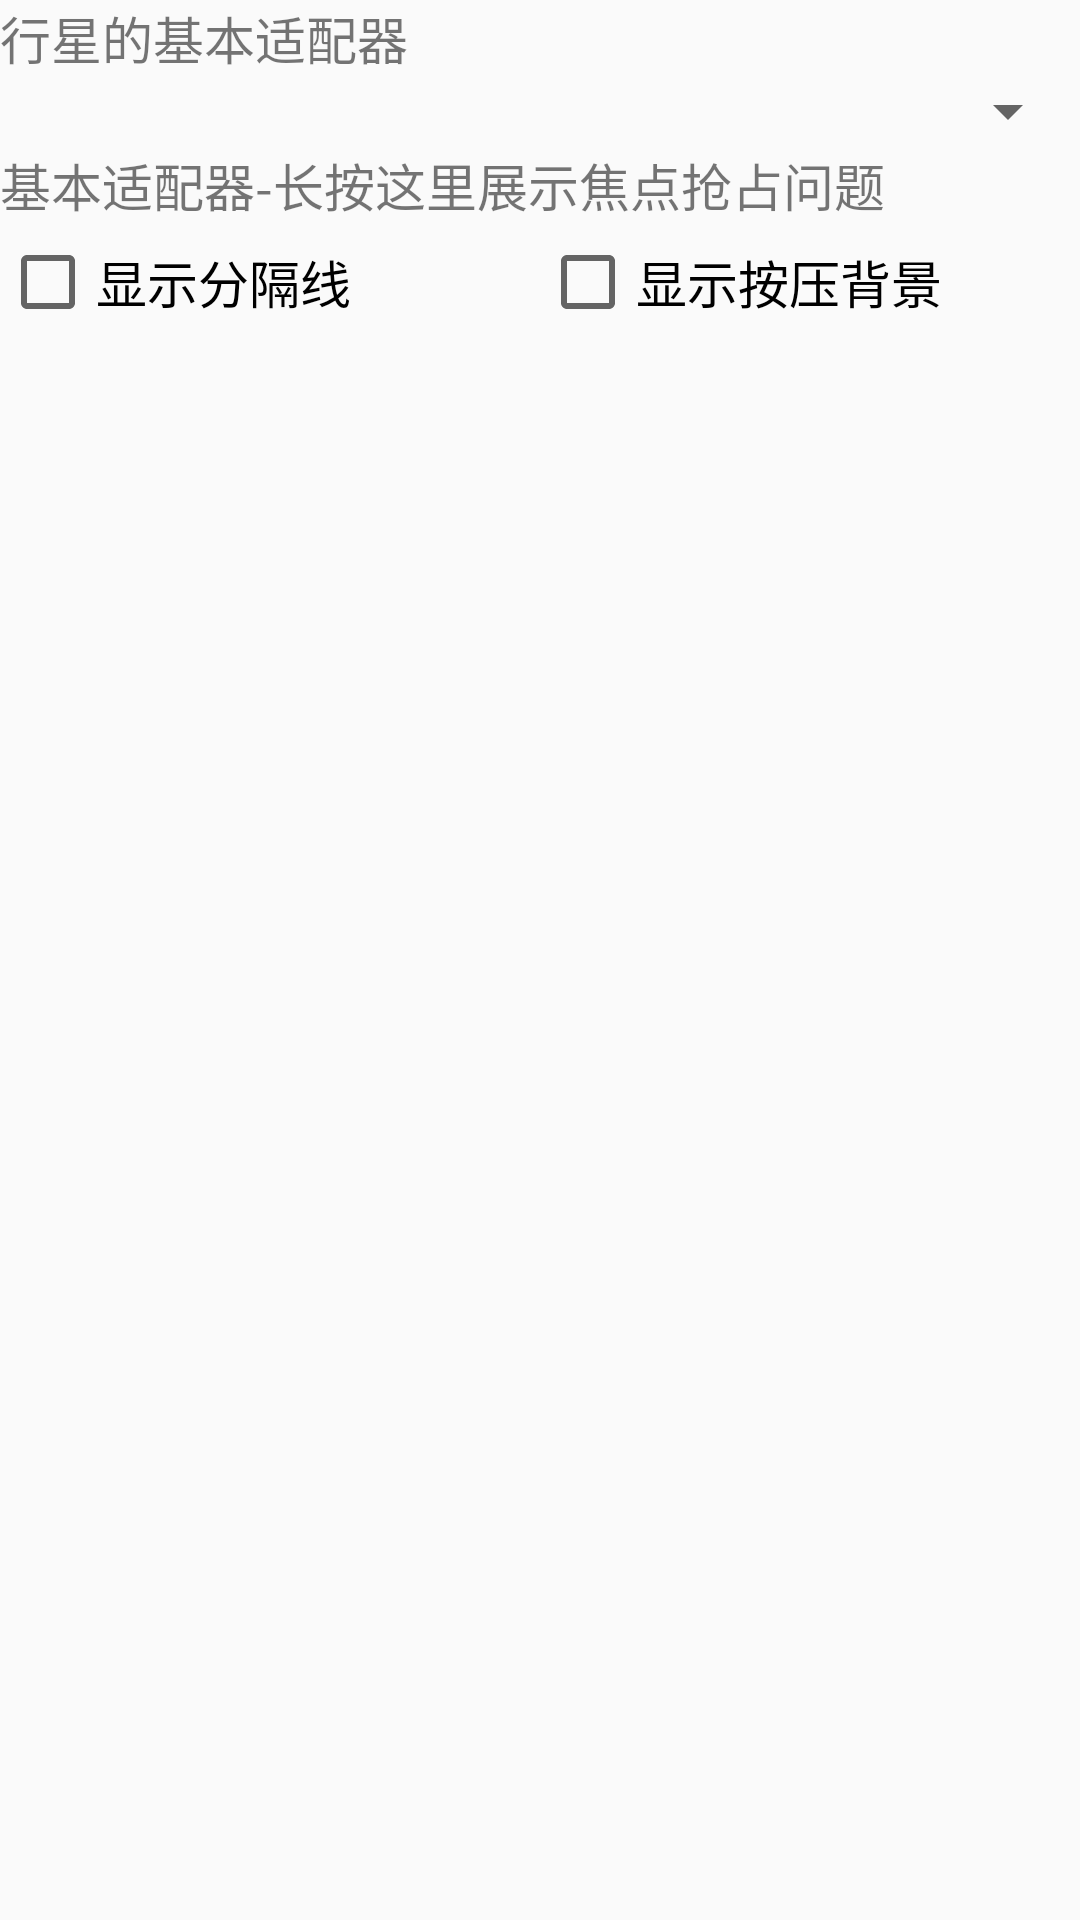

Layout XML and referenced resources for this Android screen:
<!-- AndroidManifest.xml: application theme Theme.JYAndriodDemo -->
<!-- res/layout/activity_act025.xml -->
<?xml version="1.0" encoding="utf-8"?>
<LinearLayout xmlns:android="http://schemas.android.com/apk/res/android"
  android:layout_width="match_parent"
  android:layout_height="match_parent"
  android:orientation="vertical">

  <TextView
    android:layout_width="match_parent"
    android:layout_height="wrap_content"
    android:text="行星的基本适配器"
    android:textSize="17sp" />

  <Spinner
    android:id="@+id/dm025_sp_planet"
    android:layout_width="match_parent"
    android:layout_height="wrap_content"
    android:spinnerMode="dropdown" />

  <TextView
    android:id="@+id/dm025_tv_it"
    android:layout_width="match_parent"
    android:layout_height="wrap_content"
    android:text="基本适配器-长按这里展示焦点抢占问题"
    android:textSize="17sp" />

  <LinearLayout
    android:layout_width="match_parent"
    android:layout_height="40dp">
    <CheckBox
      android:id="@+id/dm025_ck_divider"
      android:layout_width="0dp"
      android:layout_height="match_parent"
      android:layout_weight="1"
      android:gravity="start|center"
      android:text="显示分隔线"
      android:textSize="17sp"/>
    <CheckBox
      android:id="@+id/dm025_ck_selector"
      android:layout_width="0dp"
      android:layout_height="match_parent"
      android:layout_weight="1"
      android:gravity="start|center"
      android:text="显示按压背景"
      android:textSize="17sp"/>
  </LinearLayout>

  <ListView
    android:id="@+id/dm025_lv_planet"
    android:layout_width="match_parent"
    android:layout_height="wrap_content"
    android:divider="@null"
    android:dividerHeight="0dp"
    android:listSelector="@color/transparent"/>

</LinearLayout>
<!-- resources referenced by this layout -->
<resources>
  <color name="transparent">#00000000</color>
  <style name="Theme.JYAndriodDemo" parent="Theme.MaterialComponents.Light.NoActionBar.Bridge">
          
          <item name="colorPrimary">@color/purple_500</item>
          <item name="colorPrimaryVariant">@color/purple_700</item>
          <item name="colorOnPrimary">@color/white</item>
          
          <item name="colorSecondary">@color/teal_200</item>
          <item name="colorSecondaryVariant">@color/teal_700</item>
          <item name="colorOnSecondary">@color/black</item>
          
          <item name="android:statusBarColor">?attr/colorPrimaryVariant</item>
          
      </style>
  <color name="purple_500">#FF6200EE</color>
  <color name="purple_700">#FF3700B3</color>
  <color name="white">#FFFFFFFF</color>
  <color name="teal_200">#FF03DAC5</color>
  <color name="teal_700">#FF018786</color>
  <color name="black">#FF000000</color>
</resources>
